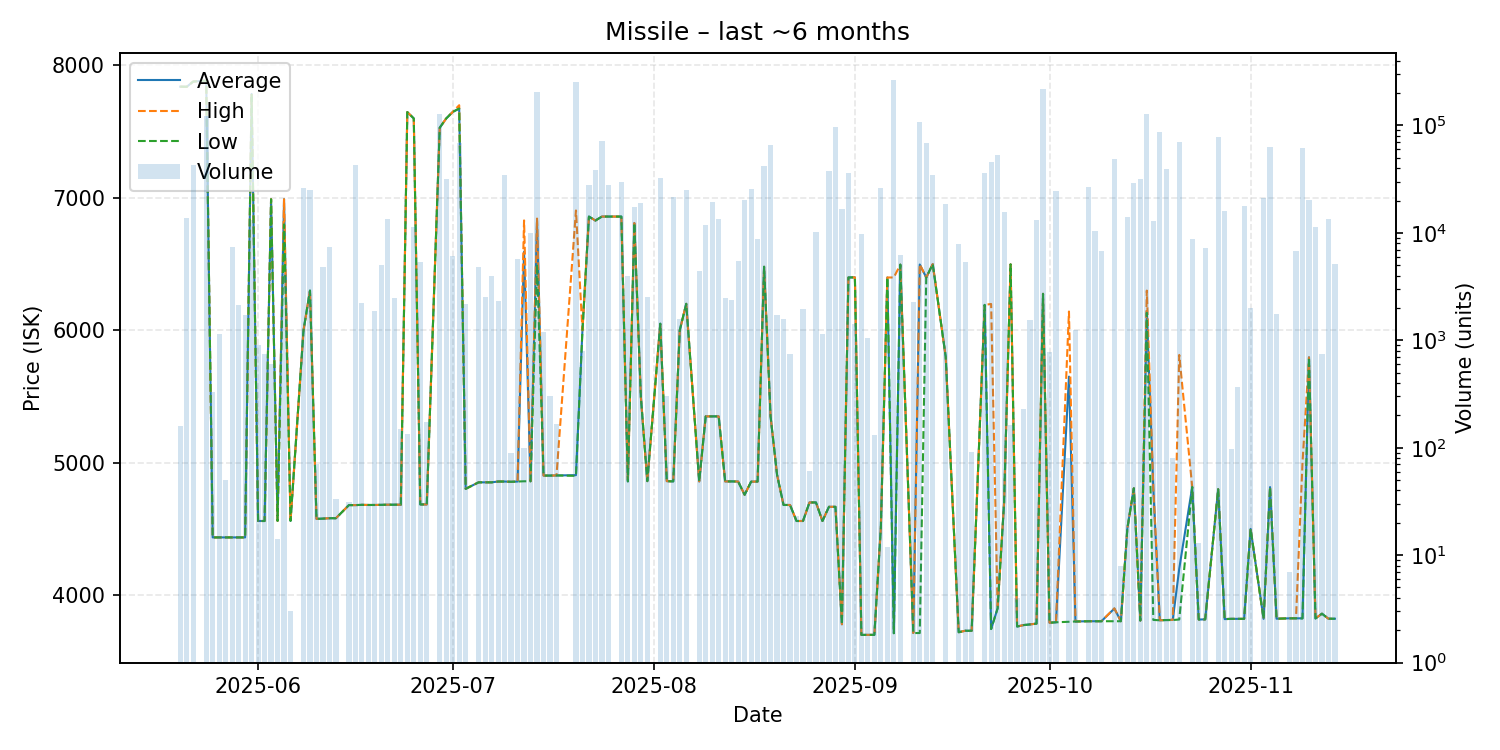

Data behind this chart, as committed beside it:
date, average, highest, lowest, order_count, volume
2025-05-20, 7840, 7840, 7840, 2, 159
2025-05-21, 7839, 7839, 7839, 8, 13631
2025-05-22, 7879, 7879, 7879, 4, 42627
2025-05-24, 7885, 7885, 7885, 8, 121847
2025-05-25, 4436, 4436, 4436, 3, 327
2025-05-26, 4436, 4436, 4436, 1, 1134
2025-05-27, 4436, 4436, 4436, 1, 50
2025-05-28, 4436, 4436, 4436, 2, 7367
2025-05-29, 4436, 4436, 4436, 1, 2130
2025-05-30, 4436, 4436, 4436, 1, 1724
2025-05-31, 7785, 7785, 7785, 5, 13229
2025-06-01, 4560, 4560, 4560, 2, 908
2025-06-02, 4560, 4560, 4560, 3, 753
2025-06-03, 6990, 6990, 6990, 4, 600
2025-06-04, 4561, 4561, 4561, 1, 14
2025-06-05, 6990, 6990, 6800, 4, 4100
2025-06-06, 4561, 4561, 4561, 1, 3
2025-06-08, 6000, 6000, 6000, 4, 26412
2025-06-09, 6300, 6300, 6300, 3, 25100
2025-06-10, 4576, 4576, 4576, 1, 70
2025-06-11, 4578, 4578, 4578, 4, 4825
2025-06-12, 4581, 4581, 4581, 2, 7442
2025-06-13, 4581, 4581, 4581, 1, 33
2025-06-15, 4680, 4680, 4680, 1, 31
2025-06-16, 4680, 4680, 4680, 4, 43191
2025-06-17, 4682, 4682, 4682, 2, 2225
2025-06-18, 4681, 4681, 4681, 2, 29
2025-06-19, 4681, 4681, 4681, 2, 1893
2025-06-20, 4682, 4682, 4682, 3, 5036
2025-06-21, 4683, 4683, 4683, 2, 13525
2025-06-22, 4683, 4683, 4683, 1, 2480
2025-06-23, 4683, 4683, 4683, 2, 149
2025-06-24, 7648, 7648, 7648, 2, 133
2025-06-25, 7600, 7600, 7600, 4, 11432
2025-06-26, 4685, 4685, 4685, 3, 5394
2025-06-27, 4685, 4685, 4685, 2, 172
2025-06-29, 7530, 7530, 7530, 12, 127765
2025-06-30, 7600, 7600, 7600, 4, 31800
2025-07-01, 7649, 7649, 7649, 4, 6078
2025-07-02, 7675, 7700, 7675, 7, 68281
2025-07-03, 4803, 4803, 4803, 6, 2196
2025-07-05, 4852, 4852, 4852, 1, 4773
2025-07-06, 4852, 4852, 4852, 3, 2531
2025-07-07, 4852, 4852, 4852, 2, 3943
2025-07-08, 4858, 4858, 4858, 3, 2346
2025-07-09, 4858, 4858, 4858, 4, 34432
2025-07-10, 4856, 4856, 4856, 1, 90
2025-07-11, 4858, 4858, 4858, 4, 5662
2025-07-12, 6594, 6830, 4860, 2, 100
2025-07-13, 4860, 4860, 4860, 6, 10009
2025-07-14, 6829, 6844, 6499, 14, 206741
2025-07-15, 4903, 4903, 4903, 1, 1187
2025-07-16, 4903, 4903, 4903, 2, 304
2025-07-17, 4904, 4904, 4904, 2, 165
2025-07-20, 4906, 6905, 4901, 15, 253022
2025-07-21, 6000, 6000, 6000, 2, 800
2025-07-22, 6859, 6859, 6859, 4, 27865
2025-07-23, 6829, 6829, 6829, 6, 38619
2025-07-24, 6859, 6859, 6859, 9, 71845
2025-07-25, 6859, 6859, 6859, 6, 27810
... 98 more rows
